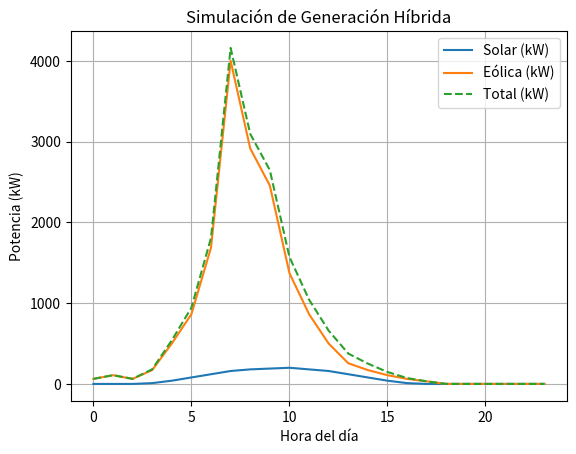

The matplotlib source for this figure:
import numpy as np
import matplotlib.pyplot as plt

# Parámetros del sistema
horas = np.arange(0, 24, 1)  # 24 horas
radiacion_solar = [0, 0, 0, 50, 200, 400, 600, 800, 900, 950, 1000, 900, 800, 600, 400, 200, 50, 0, 0, 0, 0, 0, 0, 0]
velocidad_viento = [5, 6, 5, 7, 10, 12, 15, 20, 18, 17, 14, 12, 10, 8, 7, 6, 5, 4, 3, 3, 2, 2, 2, 2]

# Modelos de generación (simples)
potencia_solar = [r * 0.2 for r in radiacion_solar]  # Paneles solares con eficiencia del 20%
potencia_eolica = [v**3 * 0.5 if v > 3 else 0 for v in velocidad_viento]  # Potencia proporcional al cubo de la velocidad

# Suma de la generación
potencia_total = [solar + eolica for solar, eolica in zip(potencia_solar, potencia_eolica)]

# Visualización
plt.plot(horas, potencia_solar, label='Solar (kW)')
plt.plot(horas, potencia_eolica, label='Eólica (kW)')
plt.plot(horas, potencia_total, label='Total (kW)', linestyle='--')
plt.xlabel('Hora del día')
plt.ylabel('Potencia (kW)')
plt.title('Simulación de Generación Híbrida')
plt.legend()
plt.grid()
plt.show()